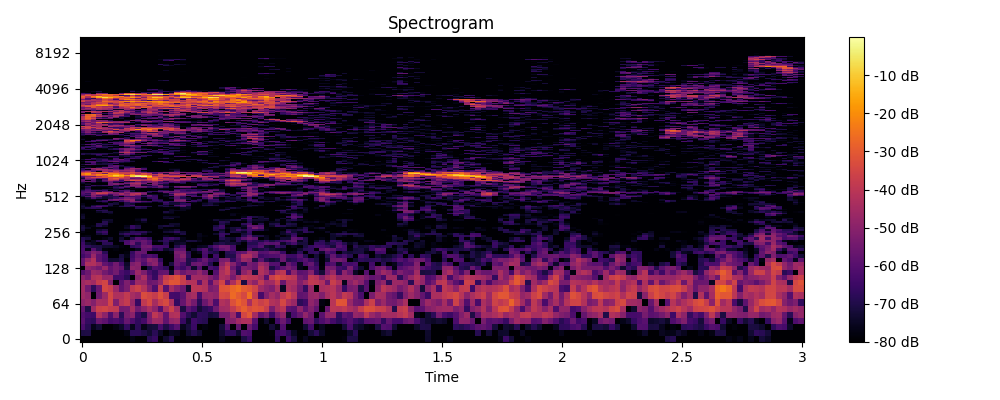

The file beside this chart, header and first rows:
0, 1, 2, 3, 4, 5, 6, 7, 8, 9, 10, 11, 12, 13, 14, 15, 16, 17, 18, 19, 20, 21, 22, 23
-80.0, -79.98, -80.0, -80.0, -80.0, -80.0, -80.0, -80.0, -80.0, -77.18, -80.0, -80.0, -69, -66.08, -80.0, -73.72, -68.94, -79.75, -80.0, -78.75, -80.0, -79.43, -80.0, -80.0
-70.71, -70.37, -80.0, -80.0, -80.0, -80.0, -80.0, -80.0, -76.89, -68.34, -68.43, -70.36, -73.14, -68.22, -74.56, -80.0, -75.23, -75.63, -80.0, -73.21, -69.55, -72.98, -80.0, -80.0
-62.42, -68.47, -76.3, -72.62, -80.0, -80.0, -77.46, -74.14, -67, -76.11, -67.9, -76.8, -72.45, -71.81, -62.89, -70.33, -65.25, -59.91, -75.92, -71.69, -65.57, -80.0, -77.54, -80.0
-59.38, -66.37, -67.74, -56.12, -58.5, -63.9, -62.27, -65.22, -56.81, -61.95, -67.33, -63.59, -53.37, -46.47, -47.03, -57.86, -49.06, -47.2, -65.85, -74.29, -64.45, -67.74, -68.76, -80.0
-60.98, -63.89, -64.45, -42.98, -49.65, -61.73, -50.08, -67.93, -53.4, -49.87, -65.59, -70.85, -53.03, -39.81, -45.24, -57.98, -42.67, -41.8, -60.79, -68.24, -73.09, -67.31, -67.88, -71.97
-57.77, -70.44, -45.71, -36.85, -35.6, -38.15, -39.35, -54.66, -53.81, -44.61, -55.17, -49.49, -43.79, -49.32, -60.82, -43.48, -36.03, -45.55, -71.11, -59.01, -63.15, -72.52, -68.7, -65.7
-49.44, -47.17, -51.37, -43.8, -44.66, -35, -52.35, -41.48, -38.16, -47.83, -66.24, -39.16, -34.54, -44.48, -36.92, -34.05, -43.29, -66.38, -57, -47.53, -54.09, -68.41, -55.99, -49.21
-45.96, -48.94, -80.0, -54.73, -46.34, -34.95, -42.7, -42.82, -38.78, -44.24, -46.92, -33.44, -35.55, -38.02, -32.46, -37.55, -63.41, -63.91, -58.78, -46.39, -44.13, -63.41, -48.81, -47.5
-45.33, -54.75, -67.7, -56.37, -34.94, -37.73, -46.99, -58.31, -53.04, -39.98, -36.42, -42.04, -52.03, -61.72, -38.23, -59.79, -44.46, -51.19, -56.07, -72.9, -40.59, -40.34, -42.24, -53.68
-46.18, -43.76, -45.72, -38, -35.1, -51.62, -80.0, -59.76, -52.37, -59.47, -46.23, -47.01, -56.49, -55.02, -48.83, -35.57, -31.18, -31.39, -37.4, -41.72, -41.6, -58.62, -43.43, -59.48
-49.93, -54.31, -42.33, -40.7, -47.71, -47.41, -64.34, -63.53, -68.41, -80.0, -50.69, -43.51, -58.44, -66.05, -50.28, -38.42, -34.87, -31.78, -37.49, -66.15, -45.56, -45.69, -46.73, -51.93
-60.99, -56.18, -46.36, -47.85, -54.41, -58.72, -54.64, -62.26, -65.46, -57.9, -46.66, -53.08, -62.38, -66.82, -57.92, -57.24, -73.59, -49.09, -56.1, -52.17, -52.47, -47.91, -55.2, -80.0
-80.0, -49.4, -51.77, -54.93, -47.09, -58.06, -54.14, -57.73, -72.43, -49.2, -50.78, -80.0, -69.96, -61.55, -63.64, -67.65, -80.0, -60.92, -65.19, -58.96, -74.01, -59.91, -78.37, -62.27
-58.1, -42.88, -42.46, -47.13, -57.98, -61.57, -54.95, -63.53, -74.13, -52.7, -49.78, -61.7, -53.93, -49.73, -61.96, -80.0, -71.22, -56.98, -62.39, -70.45, -56.82, -55.13, -59.31, -69.16
-57.69, -48.61, -42.47, -58.72, -63.97, -73.23, -72.88, -70.18, -80.0, -63.09, -54.96, -58.61, -48.94, -51.46, -66.81, -80.0, -80.0, -56.87, -54.47, -70.15, -68.08, -62.73, -56.78, -64.23
-64.36, -60.02, -47.08, -58.82, -63.29, -80.0, -80.0, -71.85, -76.58, -64.94, -57.68, -63.93, -60.7, -63.22, -80.0, -80.0, -80.0, -55.28, -50.13, -67.5, -80.0, -79.78, -63.43, -80.0
-61.84, -58.39, -51.56, -54.51, -68.14, -80.0, -80.0, -80.0, -78.3, -66.27, -56.52, -57.14, -80.0, -80.0, -79.41, -80.0, -77.56, -52.83, -52.99, -68.94, -79.05, -75.88, -62.05, -68.46
-62.25, -77.12, -60.16, -69.96, -78.13, -80.0, -78.14, -80.0, -80.0, -80.0, -75.21, -57.4, -58.85, -68.71, -65.6, -74.46, -71.78, -57.84, -58.42, -80.0, -73.55, -65.99, -60.95, -72.64
-63.52, -67.8, -70.29, -70.49, -73.44, -73.81, -75.29, -78.33, -80.0, -67.75, -64.95, -55.08, -53.9, -63.37, -63.37, -64.76, -80.0, -69.4, -62.61, -78.24, -80.0, -75.73, -75.27, -67.08
-64.89, -73.71, -75.83, -80.0, -68.28, -68.51, -80.0, -80.0, -61.66, -56.12, -68.11, -57.49, -61.68, -80.0, -80.0, -69.34, -80.0, -74.55, -73.65, -79.22, -80.0, -80.0, -80.0, -80.0
-67.52, -80.0, -75.64, -68.51, -65.95, -78.06, -80.0, -69.66, -62.2, -57.16, -59.07, -56.38, -60.85, -76.36, -70.57, -66.86, -72.74, -75.51, -76.51, -71.05, -71.51, -75.46, -80.0, -80.0
-69.37, -71.7, -80.0, -80.0, -77.1, -74.02, -80.0, -73.36, -80.0, -69.73, -60.88, -62.95, -67.85, -80.0, -79.41, -67.26, -64.63, -68.17, -76.72, -80.0, -80.0, -77.4, -80.0, -80.0
-77.67, -76.8, -80.0, -80.0, -80.0, -79.53, -80.0, -76.91, -71.74, -80.0, -76.28, -80.0, -80.0, -79.74, -80.0, -76.51, -78.62, -80.0, -80.0, -80.0, -80.0, -76.17, -78.07, -80.0
-80.0, -80.0, -80.0, -73.12, -68.56, -80.0, -80.0, -69.71, -65.35, -66.66, -64.77, -73.57, -80.0, -79.14, -80.0, -79.96, -80.0, -75.65, -70.88, -80.0, -80.0, -75.96, -80.0, -80.0
-77.34, -80.0, -80.0, -68.05, -64.59, -80.0, -80.0, -75.14, -73.38, -67.54, -68.52, -67.93, -73.91, -80.0, -80.0, -73.03, -71.62, -66.64, -72.27, -80.0, -80.0, -80.0, -80.0, -80.0
-72.76, -80.0, -80.0, -73.56, -70.7, -79.9, -80.0, -80.0, -80.0, -75.43, -80.0, -80.0, -80.0, -80.0, -80.0, -76.92, -75.91, -72.26, -80.0, -80.0, -80.0, -80.0, -80.0, -80.0
-71.21, -75, -80.0, -79.17, -80.0, -79.38, -80.0, -80.0, -74.89, -65.98, -69.69, -80.0, -80.0, -80.0, -74.11, -79.02, -80.0, -80.0, -80.0, -80.0, -80.0, -80.0, -80.0, -80.0
-72.4, -78.98, -77.07, -69.29, -74.11, -80.0, -80.0, -80.0, -76.47, -66.22, -70.67, -80.0, -80.0, -80.0, -73.11, -70.9, -72, -75.48, -80.0, -80.0, -80.0, -80.0, -80.0, -80.0
-78.34, -80.0, -80.0, -69.44, -69.03, -80.0, -80.0, -80.0, -80.0, -80.0, -77.88, -80.0, -80.0, -78.93, -80.0, -80.0, -73.72, -74.06, -80.0, -80.0, -80.0, -80.0, -80.0, -80.0
-80.0, -80.0, -80.0, -80.0, -69.04, -74.84, -80.0, -80.0, -80.0, -80.0, -78.95, -75.38, -79.79, -80.0, -80.0, -80.0, -80.0, -80.0, -80.0, -80.0, -80.0, -80.0, -80.0, -80.0
-78.63, -80.0, -80.0, -80.0, -74.06, -74.04, -80.0, -80.0, -80.0, -80.0, -76.22, -69.97, -80.0, -80.0, -80.0, -80.0, -79.34, -80.0, -80.0, -80.0, -80.0, -80.0, -80.0, -79.05
-73.36, -78.94, -80.0, -80.0, -79.75, -80.0, -80.0, -80.0, -80.0, -80.0, -77.71, -74.57, -80.0, -80.0, -80.0, -72.55, -71.08, -80.0, -80.0, -80.0, -80.0, -80.0, -80.0, -80.0
-73.42, -80.0, -80.0, -80.0, -80.0, -80.0, -80.0, -80.0, -80.0, -80.0, -80.0, -80.0, -80.0, -80.0, -80.0, -74.37, -75.59, -76.24, -80.0, -80.0, -80.0, -80.0, -80.0, -80.0
-74.89, -80.0, -80.0, -80.0, -80.0, -79.07, -80.0, -80.0, -80.0, -80.0, -80.0, -80.0, -80.0, -80.0, -80.0, -80.0, -80.0, -80.0, -80.0, -80.0, -80.0, -80.0, -80.0, -80.0
-77.74, -80.0, -80.0, -80.0, -80.0, -74.72, -80.0, -80.0, -80.0, -80.0, -80.0, -80.0, -80.0, -80.0, -80.0, -76.04, -76.53, -80.0, -80.0, -80.0, -80.0, -80.0, -80.0, -80.0
-80.0, -80.0, -80.0, -75.02, -70.52, -72.2, -80.0, -80.0, -80.0, -80.0, -80.0, -80.0, -80.0, -80.0, -80.0, -71.17, -75.18, -80.0, -80.0, -80.0, -80.0, -80.0, -80.0, -80.0
-80.0, -80.0, -78.9, -69.17, -68.8, -80.0, -80.0, -80.0, -80.0, -80.0, -80.0, -80.0, -80.0, -80.0, -79.85, -80.0, -74.91, -75.75, -75.48, -80.0, -80.0, -80.0, -80.0, -80.0
-80.0, -80.0, -80.0, -80.0, -75.45, -80.0, -80.0, -80.0, -80.0, -80.0, -80.0, -80.0, -80.0, -80.0, -80.0, -80.0, -75.82, -80.0, -75.8, -77.49, -80.0, -80.0, -80.0, -80.0
-73.86, -69.79, -67.72, -69.06, -80.0, -80.0, -80.0, -80.0, -80.0, -80.0, -69.34, -70.99, -80.0, -80.0, -80.0, -79.35, -79.19, -80.0, -74.8, -74.54, -80.0, -80.0, -80.0, -80.0
-72.02, -76.46, -64.85, -59.67, -66.15, -75.34, -77.4, -69.76, -67.7, -71.31, -64.67, -66.03, -70.31, -79.72, -74.65, -69.81, -73.82, -71.4, -61.4, -73.6, -80.0, -80.0, -77.7, -80.0
-73.78, -80.0, -72.03, -67.79, -66, -71.05, -80.0, -75.76, -67.33, -62.99, -79.14, -80.0, -80.0, -80.0, -70.82, -73.54, -80.0, -61.31, -57.33, -65.31, -80.0, -80.0, -70.07, -68.99
-76.51, -80.0, -80.0, -80.0, -80.0, -70.37, -72.26, -80.0, -69.91, -72.59, -80.0, -80.0, -80.0, -80.0, -80.0, -67.92, -72.82, -72.62, -67.45, -66.51, -78.95, -80.0, -74.28, -72.02
-80.0, -80.0, -80.0, -80.0, -74.22, -80.0, -72.96, -78.41, -69.87, -63.31, -66.37, -71.75, -72.25, -80.0, -75.58, -63.29, -72.91, -74.03, -71.55, -80.0, -76.04, -80.0, -77.32, -71.59
-80.0, -80.0, -79.9, -68.76, -65.4, -77.76, -80.0, -66.3, -57.43, -50.68, -54.79, -61, -63.63, -70.05, -67.89, -68.83, -67.4, -56.08, -54.16, -60.58, -65.73, -72.68, -80.0, -68.16
-80.0, -80.0, -79.81, -73.51, -67.27, -58.83, -57.32, -65.74, -56.36, -49.19, -71.79, -76.2, -78.63, -64.64, -66.46, -80.0, -79.95, -52.92, -51.2, -78.24, -65.84, -67.85, -80.0, -69.01
-80.0, -76.85, -75.92, -80.0, -80.0, -57.82, -51.26, -51.72, -47.8, -49.56, -69.19, -78.16, -80.0, -67.04, -71.46, -80.0, -80.0, -54.98, -55.72, -71.64, -77.87, -68.74, -74.71, -63.21
-80.0, -73.64, -61.18, -69.72, -74.15, -71.38, -67.12, -60.16, -53.72, -56.18, -62.15, -77.03, -68.07, -65.06, -80.0, -80.0, -72.77, -58.51, -69.2, -73.27, -79.73, -78.77, -62.88, -53.63
-71.27, -59.49, -52.52, -55.62, -72.76, -69.82, -69.4, -80.0, -64.57, -64.39, -61.64, -67.64, -61.45, -65.27, -80.0, -75.81, -80.0, -57.01, -65.51, -80.0, -62.25, -65.83, -54.7, -47.26
-65.18, -70.56, -52.64, -64.29, -63.93, -71.79, -55.33, -60.35, -52.18, -45.2, -54.72, -74.12, -58, -66.64, -80.0, -73.69, -61.15, -48.2, -52.05, -59.97, -62.98, -78.15, -59.14, -45.81
-62.99, -62.61, -48.72, -49.05, -52.06, -64.78, -55.04, -44.99, -50.37, -41.77, -42.22, -53.8, -74.35, -74.4, -78.04, -76.75, -69.99, -43.42, -44.42, -69.78, -70.1, -80.0, -60.03, -51.83
-60.75, -67.25, -49.14, -36.3, -38.04, -51.43, -51.69, -43.79, -54.25, -43.28, -39.42, -51.49, -80.0, -80.0, -80.0, -74.86, -56.93, -46.13, -45.19, -56.83, -58.68, -70.34, -70.35, -80.0
-60.1, -57.22, -48.84, -41.33, -39.14, -45.12, -52.66, -58.88, -48.16, -51.82, -52.1, -54.23, -71.07, -80.0, -74.1, -58.24, -64.33, -57.7, -57.9, -56.77, -52.09, -57.49, -58.59, -57.85
-62.55, -59.82, -65.63, -71.96, -56.23, -60.18, -80.0, -67.4, -57.13, -73.2, -79.48, -80.0, -66.35, -67.43, -60.86, -56.43, -57.44, -54.46, -62.23, -64.56, -62.53, -60.95, -53.12, -54.93
-68.2, -61.55, -64.02, -63.48, -65.42, -80.0, -70.45, -62.59, -61.04, -70.72, -80.0, -80.0, -79.73, -80.0, -67.77, -70.49, -76.66, -56.67, -64.2, -69.25, -66.81, -69.54, -77.14, -54.83
-75.12, -63.71, -75.84, -75.82, -70.36, -73.56, -74.1, -80.0, -72.6, -80.0, -80.0, -80.0, -80.0, -80.0, -80.0, -80.0, -79.36, -66.76, -62.54, -64.18, -65.5, -69.67, -69.05, -65.36
-78.6, -70.27, -80.0, -80.0, -80.0, -80.0, -71.08, -68.18, -80.0, -76.76, -76.18, -80.0, -80.0, -78.93, -74.21, -76.01, -78.01, -80.0, -75.35, -73.79, -80.0, -80.0, -77.83, -80.0
-77.89, -71.71, -80.0, -80.0, -80.0, -75.24, -66.61, -59.42, -65.96, -80.0, -59.67, -58.84, -68.22, -61.63, -57.55, -66.78, -80.0, -61.34, -55.71, -56.94, -68.14, -80.0, -80.0, -80.0
-75.33, -65.51, -75.79, -77.04, -76.61, -80.0, -71.21, -70.92, -55.66, -56.34, -50.17, -55.16, -63.42, -65.45, -53.11, -62.83, -75.04, -57.49, -50.77, -51.41, -58.99, -77.28, -71.61, -78.94
-75.81, -63.48, -59.64, -60.42, -63.69, -68.89, -75.97, -80.0, -59.78, -45.82, -52.26, -76.37, -75.79, -65.89, -53.12, -64.42, -80.0, -64.67, -67.41, -65.77, -63.37, -59.8, -58.56, -67.58
-80.0, -78.3, -65.88, -69.56, -66.56, -58.2, -69.93, -80.0, -68.7, -48.18, -52.37, -75.47, -74.1, -57.43, -55.42, -73.63, -80.0, -80.0, -80.0, -80.0, -80.0, -63.72, -61.5, -67.02
... 965 more rows
